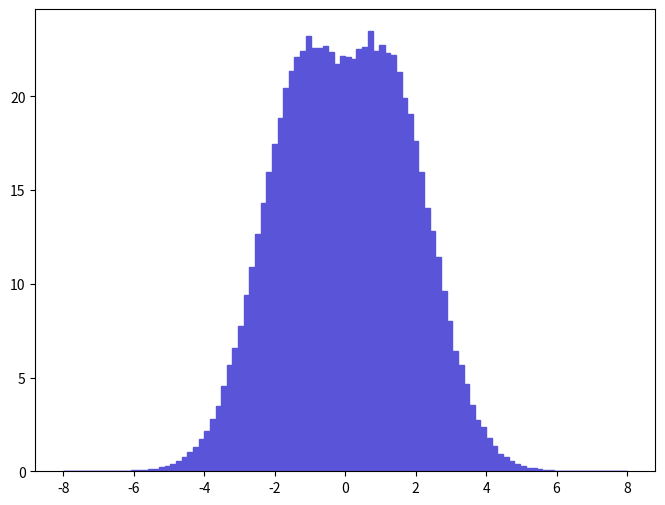

This figure's Python source: (Note: this script raises an exception after producing the figure.)
def selection_0():

    # Library import
    import numpy
    import matplotlib
    import matplotlib.pyplot   as plt
    import matplotlib.gridspec as gridspec

    # Library version
    matplotlib_version = matplotlib.__version__
    numpy_version      = numpy.__version__

    # Histo binning
    xBinning = numpy.linspace(-8.0,8.0,101,endpoint=True)

    # Creating data sequence: middle of each bin
    xData = numpy.array([-7.92,-7.76,-7.6,-7.44,-7.28,-7.12,-6.96,-6.8,-6.64,-6.48,-6.32,-6.16,-6.0,-5.84,-5.68,-5.52,-5.36,-5.2,-5.04,-4.88,-4.72,-4.56,-4.4,-4.24,-4.08,-3.92,-3.76,-3.6,-3.44,-3.28,-3.12,-2.96,-2.8,-2.64,-2.48,-2.32,-2.16,-2.0,-1.84,-1.68,-1.52,-1.36,-1.2,-1.04,-0.88,-0.72,-0.56,-0.4,-0.24,-0.08,0.08,0.24,0.4,0.56,0.72,0.88,1.04,1.2,1.36,1.52,1.68,1.84,2.0,2.16,2.32,2.48,2.64,2.8,2.96,3.12,3.28,3.44,3.6,3.76,3.92,4.08,4.24,4.4,4.56,4.72,4.88,5.04,5.2,5.36,5.52,5.68,5.84,6.0,6.16,6.32,6.48,6.64,6.8,6.96,7.12,7.28,7.44,7.6,7.76,7.92])

    # Creating weights for histo: y1_ETA_0
    y1_ETA_0_weights = numpy.array([0.0,0.0,0.0,0.0,0.00818816896832,0.00409408448416,0.00409408448416,0.00409408448416,0.0122822534525,0.0163763339367,0.0122822534525,0.0204704184208,0.0450349213258,0.0777876131991,0.0777876131991,0.110540265072,0.110540265072,0.212892377176,0.302962219828,0.39303206248,0.556795521846,0.749217356602,1.03170911401,1.30601287845,1.73589170928,2.13711176473,2.80854158814,3.47587741505,4.55262009039,5.64574315166,6.55463037114,7.72553736561,9.42048791006,10.8902626479,12.6548131325,14.3333876911,15.9423623093,17.444893019,18.8450678166,20.4499504384,21.3752136438,22.0998650215,22.4273927402,23.2298320511,22.5870606031,22.5624966242,22.6853205187,22.3373208176,21.7354933344,22.1612769688,22.0834890356,21.98522912,22.5051806734,22.619812575,23.4672878472,22.3987327649,22.7221644871,22.3168528352,22.2063129301,21.2810497247,19.8849669236,19.0333956549,17.6004688854,15.9792102777,14.0345199477,12.8226689884,11.4143061978,9.62519173427,7.99574513357,6.43180647662,5.64164715518,4.64269201304,3.55775894474,2.75941243033,2.34181598894,1.77273847764,1.32238926438,0.941639191358,0.741029363633,0.540419135909,0.405314451932,0.274303644439,0.19651603124,0.151481109914,0.143292956946,0.0777876131991,0.0532230742941,0.0409408448416,0.0409408448416,0.0204704184208,0.0163763339367,0.00409408448416,0.00818816896832,0.00409408448416,0.00818816896832,0.0,0.0,0.0,0.0,0.0])

    # Creating a new Canvas
    fig   = plt.figure(figsize=(8,6),dpi=80)
    frame = gridspec.GridSpec(1,1)
    pad   = fig.add_subplot(frame[0])

    # Creating a new Stack
    pad.hist(x=xData, bins=xBinning, weights=y1_ETA_0_weights,\
             label="$signal$", histtype="stepfilled", rwidth=1.0,\
             color="#5954d8", edgecolor="#5954d8", linewidth=1, linestyle="solid",\
             bottom=None, cumulative=False, normed=False, align="mid", orientation="vertical")


    # Axis
    plt.rc('text',usetex=False)
    plt.xlabel(r"$\eta$ $[ a_{1} a_{2} ]$ ",\
               fontsize=16,color="black")
    plt.ylabel(r"$\mathrm{Events}$ $(\mathcal{L}_{\mathrm{int}} = 40.0\ \mathrm{fb}^{-1})$ ",\
               fontsize=16,color="black")

    # Boundary of y-axis
    ymax=(y1_ETA_0_weights).max()*1.1
    ymin=0 # linear scale
    #ymin=min([x for x in (y1_ETA_0_weights) if x])/100. # log scale
    plt.gca().set_ylim(ymin,ymax)

    # Log/Linear scale for X-axis
    plt.gca().set_xscale("linear")
    #plt.gca().set_xscale("log",nonposx="clip")

    # Log/Linear scale for Y-axis
    plt.gca().set_yscale("linear")
    #plt.gca().set_yscale("log",nonposy="clip")

    # Saving the image
    plt.savefig('../../HTML/MadAnalysis5job_0/selection_0.png')
    plt.savefig('../../PDF/MadAnalysis5job_0/selection_0.png')
    plt.savefig('../../DVI/MadAnalysis5job_0/selection_0.eps')

# Running!
if __name__ == '__main__':
    selection_0()
